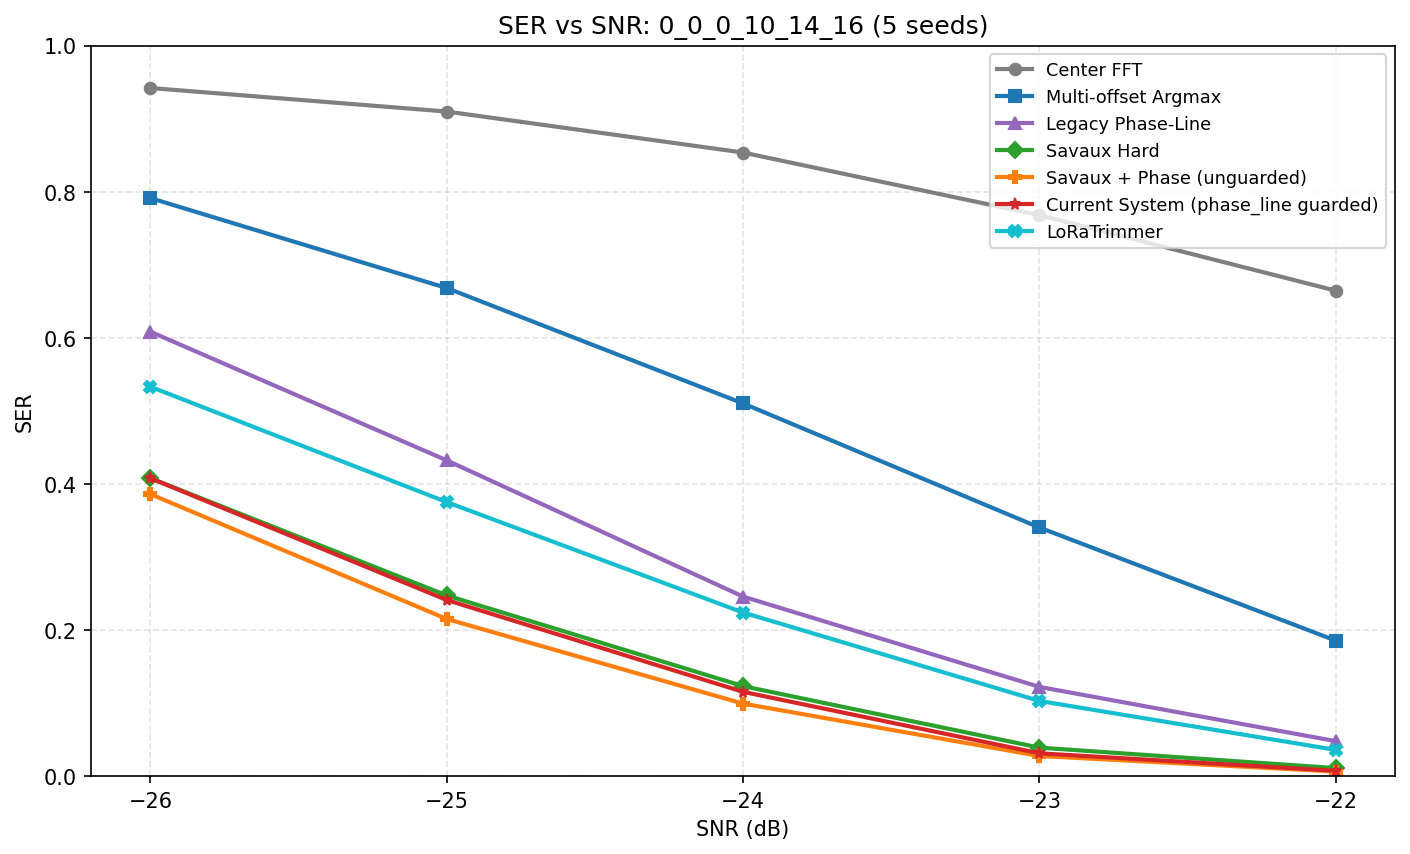

Values plotted in this chart, from the file beside it:
dataset, target_snr_db, seed_count, packet_count_total, center_argmax_symbol_ser, multi_offset_argmax_symbol_ser, legacy_phase_line_symbol_ser, savaux_hard_symbol_ser, savaux_phase_symbol_ser, savaux_guarded_symbol_ser, loratrimmer_symbol_ser, loratrimmer_raw_ser, loratrimmer_seed_count
0_0_0_10_14_16, -26.0, 5, 55, 0.9418, 0.7912, 0.6083, 0.4078, 0.386, 0.4078, 0.533, 0.533, 5
0_0_0_10_14_16, -25.0, 5, 55, 0.9096, 0.6681, 0.4322, 0.2473, 0.2151, 0.241, 0.3751, 0.3751, 5
0_0_0_10_14_16, -24.0, 5, 55, 0.8535, 0.5101, 0.2457, 0.1231, 0.09922, 0.1153, 0.2239, 0.2239, 5
0_0_0_10_14_16, -23.0, 5, 55, 0.7678, 0.3403, 0.1221, 0.03896, 0.02753, 0.03117, 0.1029, 0.1029, 5
0_0_0_10_14_16, -22.0, 5, 55, 0.6644, 0.1855, 0.04779, 0.01091, 0.006234, 0.007273, 0.03584, 0.03584, 5
